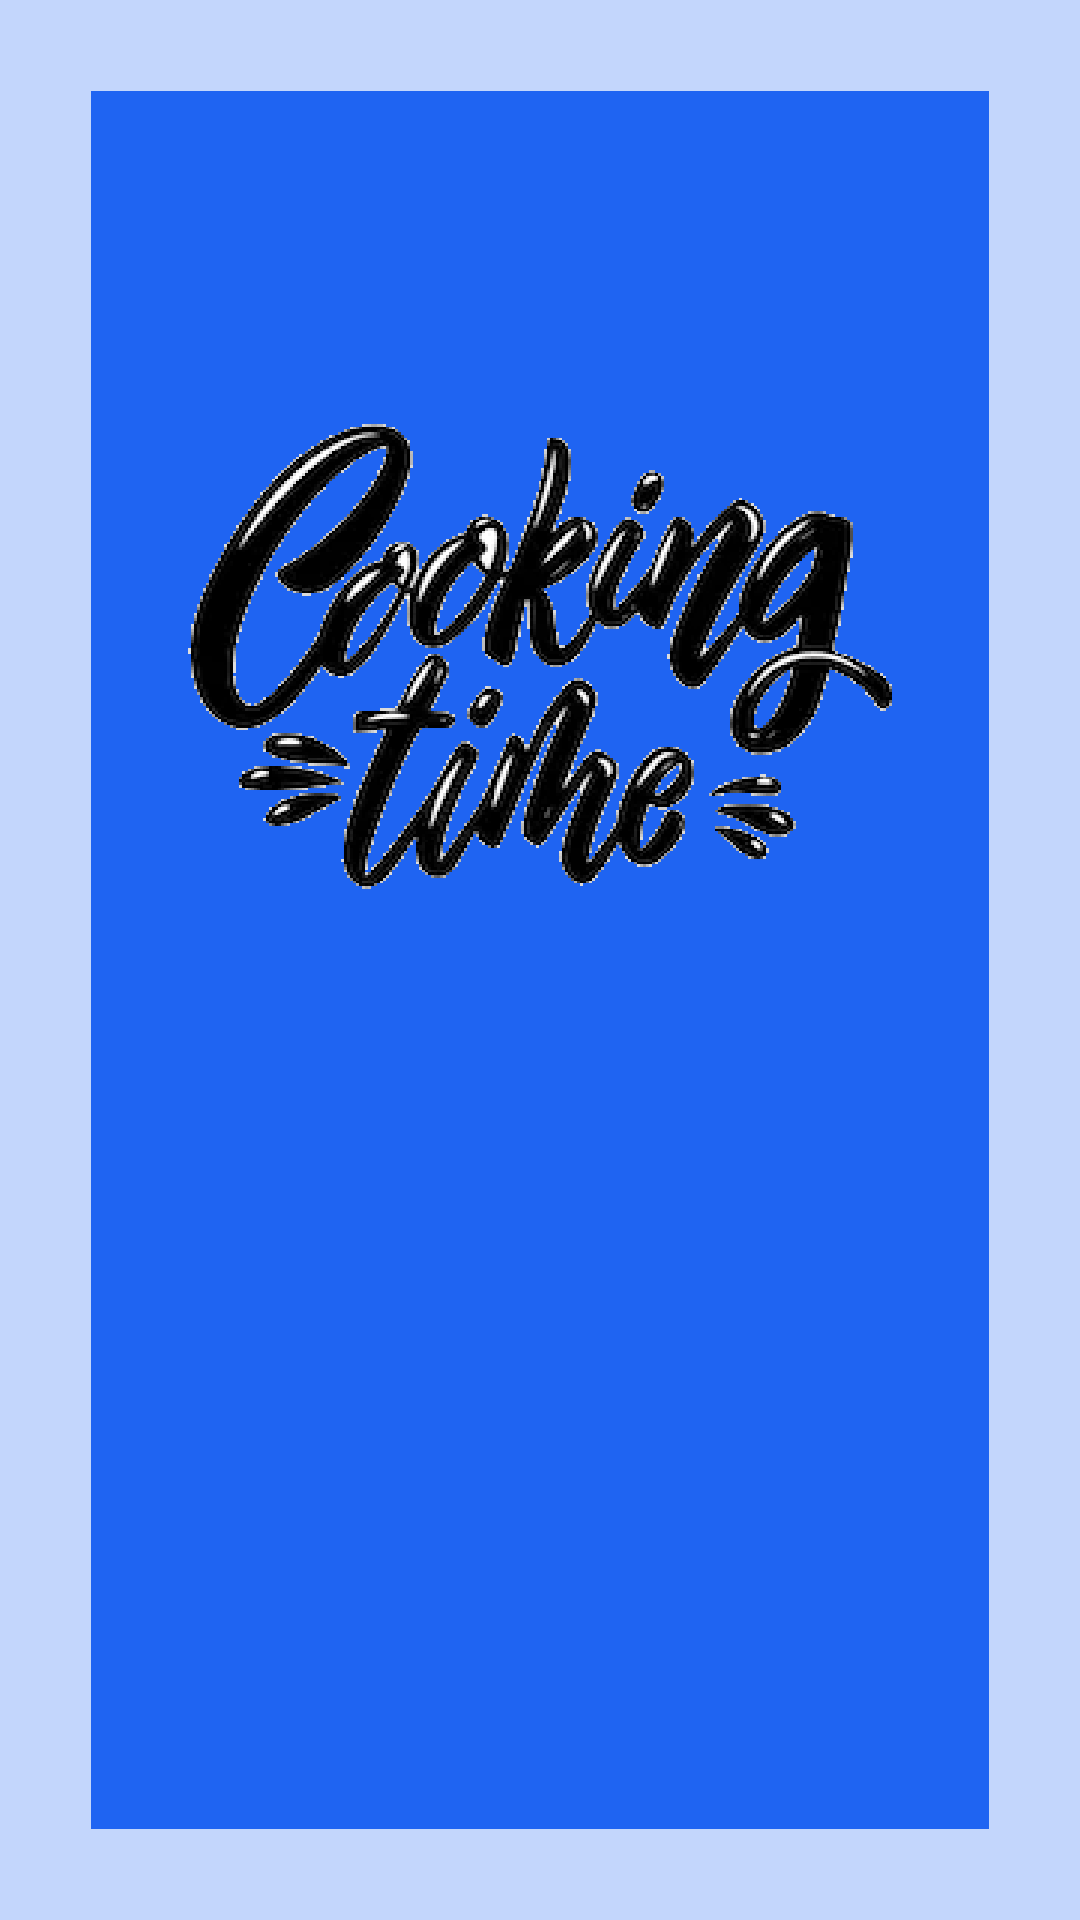

Write the Android layout XML for this screen, with the resource values it uses.
<!-- AndroidManifest.xml: application theme Theme.Design.Light -->
<!-- res/layout/activity_splash.xml -->
<?xml version="1.0" encoding="utf-8"?>
<LinearLayout
    xmlns:android="http://schemas.android.com/apk/res/android"
    xmlns:app="http://schemas.android.com/apk/res-auto"
    xmlns:tools="http://schemas.android.com/tools"
    android:layout_width="match_parent"
    android:layout_height="match_parent"
    android:background="@drawable/template"
    android:orientation="vertical"
    tools:context=".Splash">


</LinearLayout>
<!-- resources referenced by this layout -->
<resources>
  <!-- drawable template: png bitmap (drawable-v24, 44825 bytes) -->
</resources>
